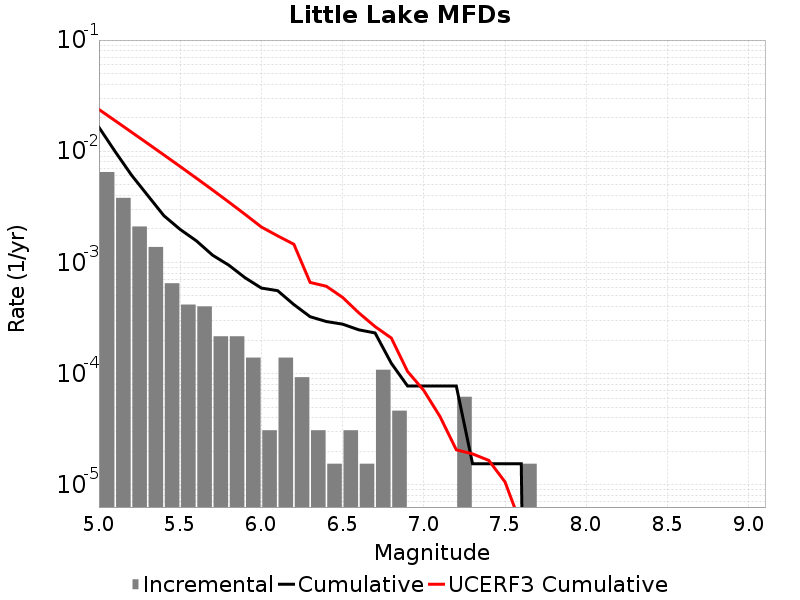

The file beside this chart, header and first rows:
Magnitude, Incremental Rate, Cumulative Rate, UCERF3 Cumulative Rate
5.05, 0.006501, 0.01642, 0.02377
5.15, 0.003808, 0.009922, 0.01881
5.25, 0.002105, 0.006114, 0.01487
5.35, 0.001378, 0.004009, 0.01175
5.45, 6.501474E-4, 0.002632, 0.009263
5.55, 4.179519E-4, 0.001981, 0.00729
5.65, 4.024722E-4, 0.001563, 0.005723
5.75, 2.167158E-4, 0.001161, 0.004479
5.85, 2.167158E-4, 9.442617E-4, 0.00349
5.95, 1.393173E-4, 7.275459E-4, 0.002704
6.05, 3.09594E-5, 5.882286E-4, 0.002083
6.15, 1.393173E-4, 5.572692E-4, 0.001734
6.25, 9.28782E-5, 4.179519E-4, 0.001457
6.35, 3.09594E-5, 3.250737E-4, 6.610335E-4
6.45, 1.54797E-5, 2.941143E-4, 6.1068224E-4
6.55, 3.09594E-5, 2.786346E-4, 4.849106E-4
6.65, 1.54797E-5, 2.476752E-4, 3.5188196E-4
6.75, 1.083579E-4, 2.321955E-4, 2.6477844E-4
6.85, 4.64391E-5, 1.238376E-4, 2.0896501E-4
6.95, 0.0, 7.73985E-5, 1.04490195E-4
7.05, 0.0, 7.73985E-5, 7.053496E-5
7.15, 0.0, 7.73985E-5, 4.1039115E-5
7.25, 6.19188E-5, 7.73985E-5, 2.064693E-5
7.35, 0.0, 1.54797E-5, 1.8967039E-5
7.45, 0.0, 1.54797E-5, 1.6586931E-5
7.55, 0.0, 1.54797E-5, 1.0616475E-5
7.65, 1.54797E-5, 1.54797E-5, 4.308269E-6
7.75, 0.0, 0.0, 0.0
7.85, 0.0, 0.0, 0.0
7.95, 0.0, 0.0, 0.0
8.05, 0.0, 0.0, 0.0
8.15, 0.0, 0.0, 0.0
8.25, 0.0, 0.0, 0.0
8.35, 0.0, 0.0, 0.0
8.45, 0.0, 0.0, 0.0
8.55, 0.0, 0.0, 0.0
8.65, 0.0, 0.0, 0.0
8.75, 0.0, 0.0, 0.0
8.85, 0.0, 0.0, 0.0
8.95, 0.0, 0.0, 0.0
9.05, 0.0, 0.0, 0.0
